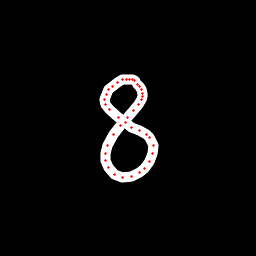

Source data for this figure (header and first rows):
x, y, hover, eod
135.4, 81.44, 0.0, 0.0
134, 80.96, 0.0, 0.0
132.4, 79.75, 0.0, 0.0
129.8, 79.28, 0.0, 0.0
126.3, 79.87, 0.0, 0.0
122.5, 79.95, 0.0, 0.0
117.8, 82.33, 0.0, 0.0
112.5, 86.09, 0.0, 0.0
108.6, 89.93, 0.0, 0.0
106.3, 94.91, 0.0, 0.0
104.6, 99.21, 0.0, 0.0
105.2, 104, 0.0, 0.0
109.6, 109.2, 0.0, 0.0
118.3, 117.6, 0.0, 0.0
125.1, 122.9, 0.0, 0.0
131.2, 127.2, 0.0, 0.0
139.8, 130.7, 0.0, 0.0
146.2, 134.4, 0.0, 0.0
150, 137.7, 0.0, 0.0
153.2, 145.8, 0.0, 0.0
152.8, 153.8, 0.0, 0.0
149.9, 161.6, 0.0, 0.0
144.9, 168.2, 0.0, 0.0
139, 172.6, 0.0, 0.0
131.3, 176.5, 0.0, 0.0
122.4, 177.1, 0.0, 0.0
114.2, 174.1, 0.0, 0.0
108.8, 167.9, 0.0, 0.0
105.8, 160.7, 0.0, 0.0
105.8, 153.3, 0.0, 0.0
107.9, 145.8, 0.0, 0.0
113.9, 134.8, 0.0, 0.0
120.7, 125.8, 0.0, 0.0
127.6, 117.6, 0.0, 0.0
133.4, 110.9, 0.0, 0.0
138.2, 104.7, 0.0, 0.0
141.1, 99.91, 0.0, 0.0
142.1, 96.9, 0.0, 0.0
142.3, 93.54, 0.0, 0.0
141.3, 90, 0.0, 0.0
139.4, 86.45, 0.0, 0.0
137.2, 84.29, 0.0, 1.0
